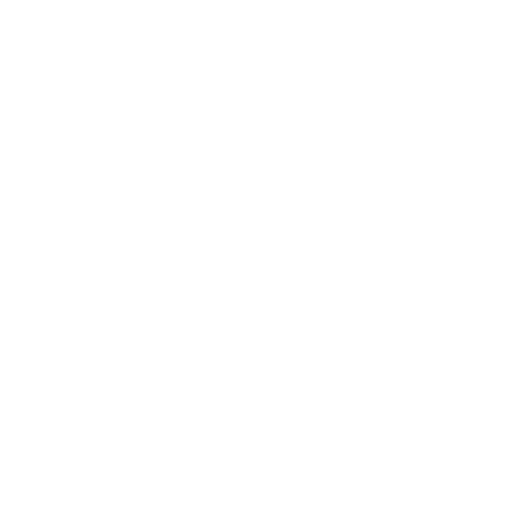
t = 0.00 s
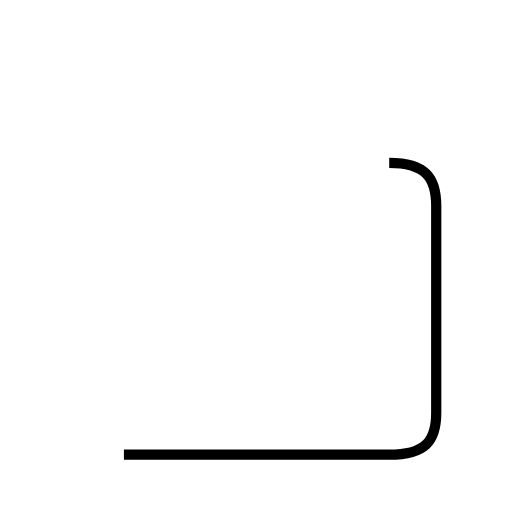
t = 1.82 s
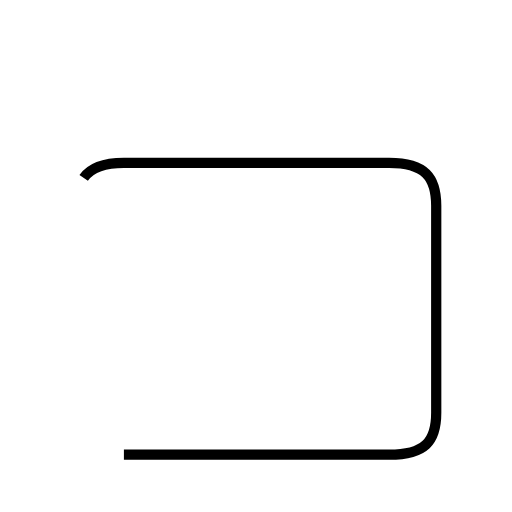
t = 2.72 s
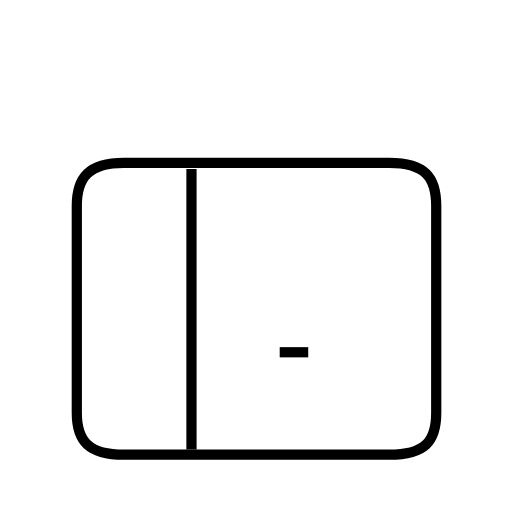
t = 4.54 s
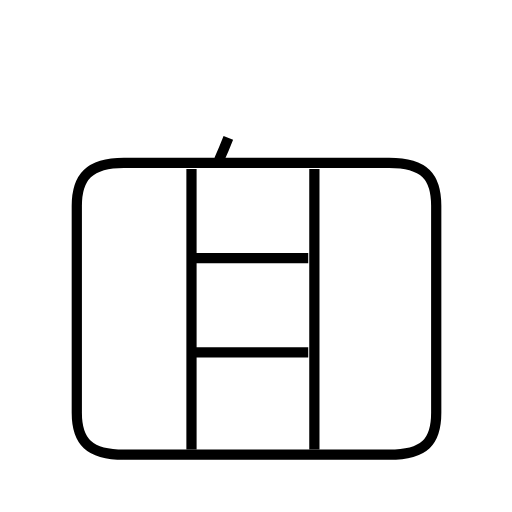
t = 6.02 s
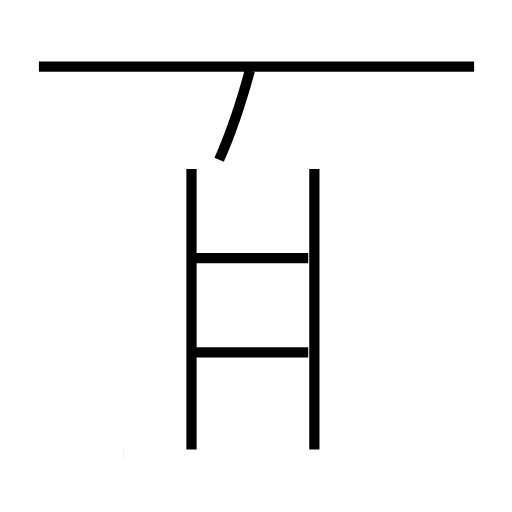
t = 7.50 s

The animated SVG that drew these frames (rendered in a browser with its animation timeline set to each time). Animation: 7 SMIL elements (animate=7); one cycle of 7.50 s.

<?xml version='1.0' encoding='utf-8'?>
<svg viewBox="0.0 -6.0 50.0 50.0" version="1.1" xmlns="http://www.w3.org/2000/svg"><rect x="-1000" y="-1000" width="2000" height="2000" stroke="white" fill="white" /><g style="fill:none;stroke:#000000;stroke-width:1"><path d="M 12.1 0.4 L 38.0 0.4 C 41.5 0.4 42.6 -0.9 42.6 -3.7 L 42.6 -23.9 C 42.6 -26.7 41.5 -28.1 38.0 -28.1 L 12.1 -28.1 C 8.7 -28.1 7.5 -26.7 7.5 -23.9 L 7.5 -3.7 C 7.5 -0.9 8.7 0.4 12.1 0.4 Z " transform="translate(0.0 38.0)" stroke-dasharray="121.01504846164892" stroke-dashoffset="121.01504846164892"><animate attributeName="stroke-dashoffset" from="121.01504846164892" to="0" dur="3.630451453849467s" begin="0s; anim_end.end" fill="freeze" id="anim0" /></path><path d="M 18.7 -0.1 L 18.7 -27.5 " transform="translate(0.0 38.0)" stroke-dasharray="27.4" stroke-dashoffset="27.4"><animate attributeName="stroke-dashoffset" from="27.4" to="0" dur="0.822s" begin="anim0.end" fill="freeze" id="anim1" /></path><path d="M 30.1 -9.6 L 18.9 -9.6 " transform="translate(0.0 38.0)" stroke-dasharray="11.200000000000003" stroke-dashoffset="11.200000000000003"><animate attributeName="stroke-dashoffset" from="11.200000000000003" to="0" dur="0.3360000000000001s" begin="anim1.end" fill="freeze" id="anim2" /></path><path d="M 30.1 -18.8 L 18.9 -18.8 " transform="translate(0.0 38.0)" stroke-dasharray="11.200000000000003" stroke-dashoffset="11.200000000000003"><animate attributeName="stroke-dashoffset" from="11.200000000000003" to="0" dur="0.3360000000000001s" begin="anim2.end" fill="freeze" id="anim3" /></path><path d="M 30.7 -0.1 L 30.7 -27.5 " transform="translate(0.0 38.0)" stroke-dasharray="27.4" stroke-dashoffset="27.4"><animate attributeName="stroke-dashoffset" from="27.4" to="0" dur="0.822s" begin="anim3.end" fill="freeze" id="anim4" /></path><path d="M 21.4 -28.4 C 22.7 -31.3 23.5 -33.8 24.4 -37.1 " transform="translate(0.0 38.0)" stroke-dasharray="9.213083900373366" stroke-dashoffset="9.213083900373366"><animate attributeName="stroke-dashoffset" from="9.213083900373366" to="0" dur="0.276392517011201s" begin="anim4.end" fill="freeze" id="anim5" /></path><path d="M 46.3 -37.5 L 3.8 -37.5" transform="translate(0.0 38.0)" stroke-dasharray="42.5" stroke-dashoffset="42.5"><animate attributeName="stroke-dashoffset" from="42.5" to="0" dur="1.275s" begin="anim5.end" fill="freeze" id="anim_end" /></path></g></svg>
